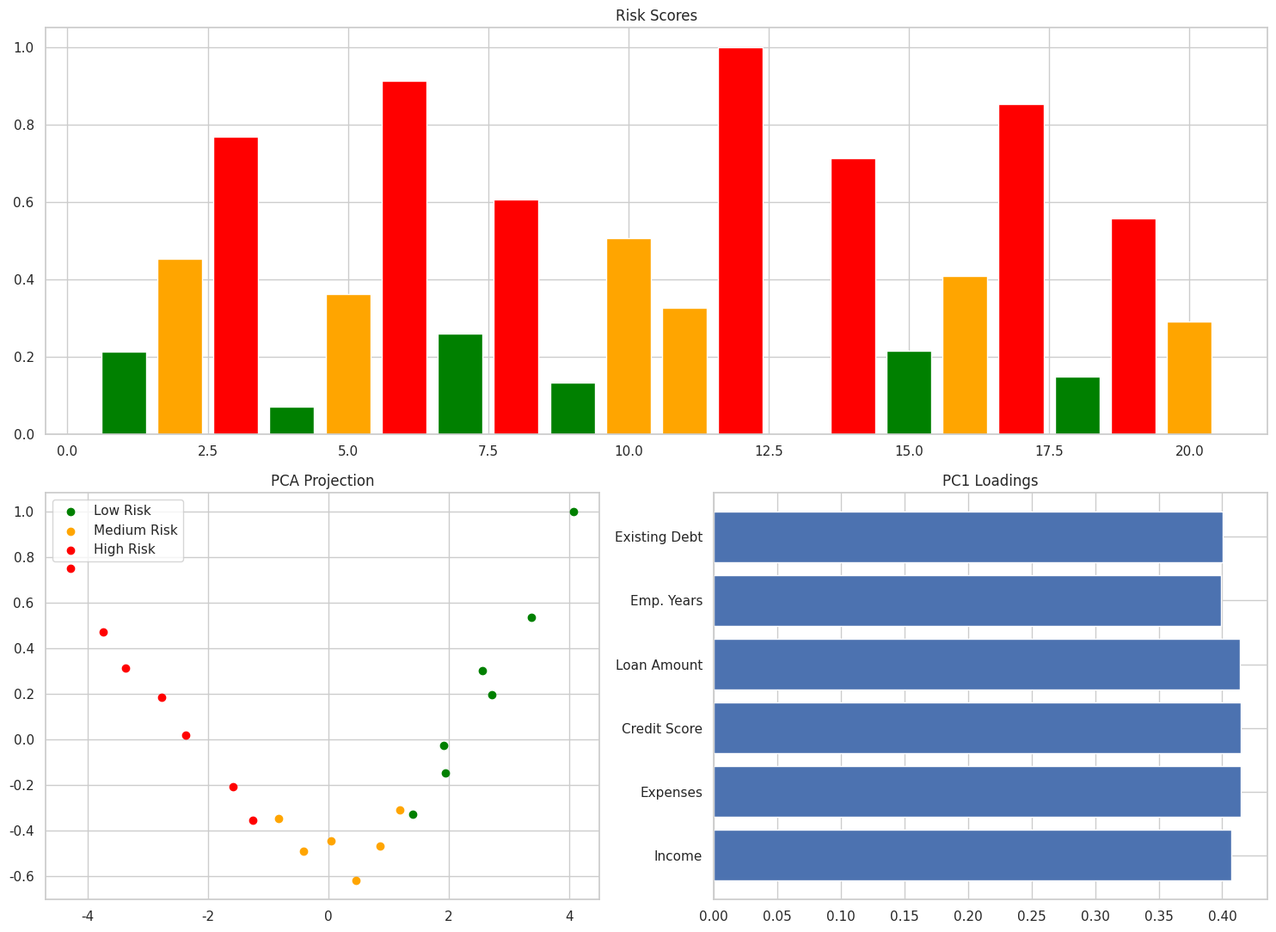

The matplotlib source for this figure:
import numpy as np
import matplotlib.pyplot as plt
import matplotlib.gridspec as gridspec
import seaborn as sns
from collections import Counter

plt.rcParams['figure.figsize'] = (15, 11)
sns.set_theme(style="whitegrid")
np.random.seed(42)

print("Libraries imported successfully!")

# ---------------------------------------------------------------
# Step 1: Dataset
# ---------------------------------------------------------------
data = np.array([
    [80000, 18000, 760, 120000,  8,  5000],
    [55000, 26000, 680, 200000,  4, 25000],
    [42000, 35000, 590, 310000,  2, 60000],
    [95000, 12000, 800,  80000, 12,  2000],
    [60000, 22000, 720, 170000,  5, 15000],
    [38000, 40000, 560, 350000,  1, 75000],
    [72000, 19000, 740, 140000,  7,  8000],
    [48000, 30000, 630, 260000,  3, 40000],
    [88000, 14000, 780, 100000, 10,  3500],
    [52000, 28000, 660, 220000,  4, 30000],
    [65000, 21000, 730, 160000,  6, 12000],
    [35000, 42000, 540, 380000,  1, 85000],
    [100000,10000, 820,  60000, 15,  1000],
    [44000, 33000, 610, 290000,  2, 55000],
    [76000, 17000, 755, 130000,  9,  6500],
    [58000, 24000, 695, 190000,  5, 20000],
    [40000, 38000, 575, 330000,  1, 70000],
    [83000, 15000, 770, 110000, 11,  4000],
    [50000, 29000, 645, 240000,  3, 35000],
    [69000, 20000, 735, 150000,  7, 10000],
], dtype=float)

feature_names = ['Income', 'Expenses', 'Credit Score', 'Loan Amount', 'Emp. Years', 'Existing Debt']
n_customers, n_features = data.shape

print(f"\n Dataset: {n_customers} customers, {n_features} features")

# ---------------------------------------------------------------
# Step 2: Normalization
# ---------------------------------------------------------------
mean_vec = np.mean(data, axis=0)
std_vec  = np.std(data, axis=0)
normalized = (data - mean_vec) / std_vec

print("\nZ-Score Normalized Data (first 3 rows):")
for i in range(3):
    print(f"  Customer {i+1}: {np.round(normalized[i], 3)}")
print("  Column means:", np.round(np.mean(normalized, axis=0), 5))

# ---------------------------------------------------------------
# Step 3: Polarity
# ---------------------------------------------------------------
polarity = np.array([+1, -1, +1, -1, +1, -1])
aligned  = normalized * polarity

print("\n Polarity vector:", polarity)
print("   Features:", feature_names)

# ---------------------------------------------------------------
# Step 4: Least Squares
# ---------------------------------------------------------------
debt_to_income = data[:, 5] / data[:, 0]
loan_to_income = data[:, 3] / data[:, 0]
credit_scaled  = (data[:, 2] - 300) / 550

b = (credit_scaled - 0.5 * debt_to_income - 0.3 * loan_to_income).reshape(-1, 1)

weights, residuals, rank, sv = np.linalg.lstsq(aligned, b, rcond=None)

print("\n Least Squares Weights:")
for fname, w in zip(feature_names, weights.flatten()):
    print(f"   {fname:15s}: {w:+.4f}")
print(f"   Matrix rank: {rank}/{n_features}")

ls_scores = (aligned @ weights).flatten()

# ---------------------------------------------------------------
# Step 5: Distance
# ---------------------------------------------------------------
ideal = np.max(aligned, axis=0)
risk_distance = np.linalg.norm(aligned - ideal, axis=1)

print("\n Ideal Profile:")
for fname, v in zip(feature_names, ideal):
    print(f"   {fname:15s}: {v:.3f}")

# ---------------------------------------------------------------
# Step 6: Final Score
# ---------------------------------------------------------------
def minmax(x):
    return (x - x.min()) / (x.max() - x.min())

norm_dist = minmax(risk_distance)
norm_ls   = minmax(ls_scores)

final_score = minmax(0.6 * norm_dist - 0.4 * norm_ls)

low_t  = np.percentile(final_score, 33)
high_t = np.percentile(final_score, 66)

labels = []
for s in final_score:
    if s < low_t:
        labels.append('Low Risk')
    elif s < high_t:
        labels.append('Medium Risk')
    else:
        labels.append('High Risk')

ranking = np.argsort(final_score)

print("\n🏆 Risk Ranking (Safest → Riskiest):")
print(f"{'Rank':<5} {'Customer':<10} {'Score':<8} {'Label'}")
print('-'*38)
for i, idx in enumerate(ranking):
    print(f"{i+1:<5} C{idx+1:<9} {final_score[idx]:<8.3f} {labels[idx]}")

# ---------------------------------------------------------------
# Step 7: PCA
# ---------------------------------------------------------------
A_centered = aligned - np.mean(aligned, axis=0)
cov_matrix = np.cov(A_centered.T)

eigenvalues, eigenvectors = np.linalg.eig(cov_matrix)
eigenvalues = np.real(eigenvalues)
eigenvectors = np.real(eigenvectors)

idx = np.argsort(eigenvalues)[::-1]
eigenvalues = eigenvalues[idx]
eigenvectors = eigenvectors[:, idx]

variance = eigenvalues / np.sum(eigenvalues)
cumulative = np.cumsum(variance)

print("\n Principal Components:")
for i in range(n_features):
    print(f"PC{i+1}: var={variance[i]*100:.1f}%  cumulative={cumulative[i]*100:.1f}%")

projected = A_centered @ eigenvectors[:, :2]

# ---------------------------------------------------------------
# Step 8: Visualization (clean layout)
# ---------------------------------------------------------------
cmap = {'Low Risk':'green','Medium Risk':'orange','High Risk':'red'}
colors = [cmap[l] for l in labels]

fig = plt.figure()
gs = gridspec.GridSpec(2,2)

# Bar chart
ax1 = fig.add_subplot(gs[0, :])
ax1.bar(range(1,n_customers+1), final_score, color=colors)
ax1.set_title("Risk Scores")

# PCA
ax2 = fig.add_subplot(gs[1,0])
for label in cmap:
    idx_l = [i for i,l in enumerate(labels) if l==label]
    ax2.scatter(projected[idx_l,0], projected[idx_l,1], c=cmap[label], label=label)
ax2.set_title("PCA Projection")
ax2.legend()

# Loadings
ax3 = fig.add_subplot(gs[1,1])
pc1 = eigenvectors[:,0]
ax3.barh(feature_names, pc1)
ax3.set_title("PC1 Loadings")

plt.tight_layout()
plt.show()

# ---------------------------------------------------------------
# Summary Table
# ---------------------------------------------------------------
print('\n' + '='*72)
print(f"{'Cust':<6}{'Income':>10}{'Credit':>8}{'LS Score':>10}{'Dist':>10}{'Final':>8}  Label")
print('-'*72)
for i in range(n_customers):
    print(f"C{i+1:<5}{data[i,0]:>10,.0f}{data[i,2]:>8.0f}"
          f"{ls_scores[i]:>10.3f}{risk_distance[i]:>10.3f}"
          f"{final_score[i]:>8.3f}  {labels[i]}")
print('='*72)

# Distribution
dist = Counter(labels)
print("\nDistribution:")
for k in dist:
    print(f"{k}: {dist[k]}")

print("\n Project Completed Successfully!")
